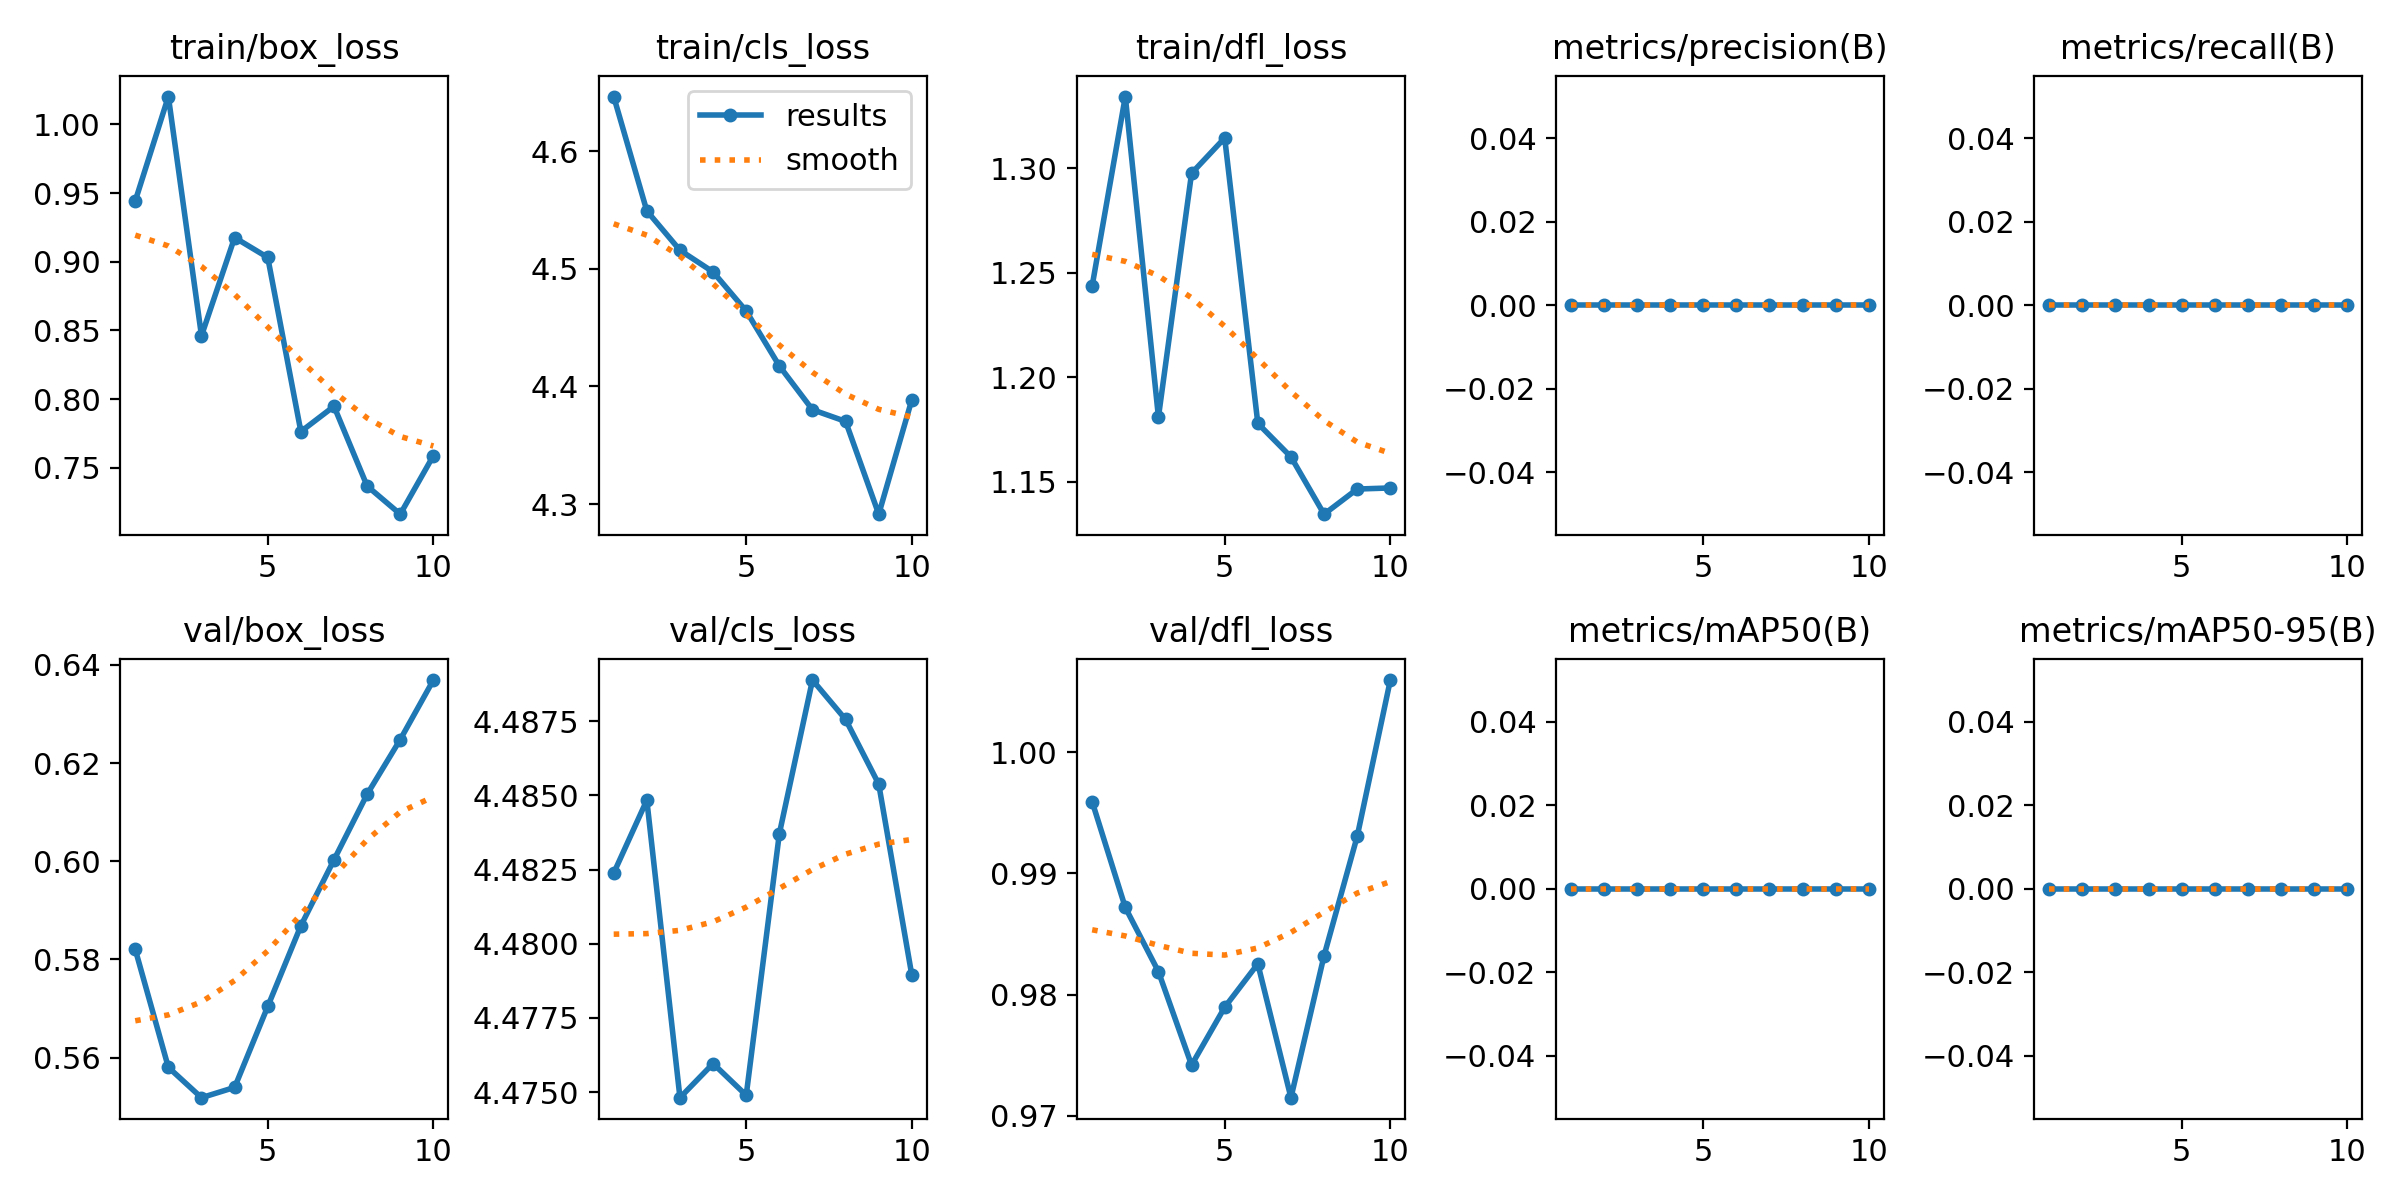

Data behind this chart, as committed beside it:
epoch, time, train/box_loss, train/cls_loss, train/dfl_loss, metrics/precision(B), metrics/recall(B), metrics/mAP50(B), metrics/mAP50-95(B), val/box_loss, val/cls_loss, val/dfl_loss, lr/pg0, lr/pg1, lr/pg2
1, 13.75, 0.9443, 4.647, 1.244, 0, 0, 0, 0, 0.5821, 4.482, 0.9959, 3.13e-06, 3.13e-06, 3.13e-06
2, 24.9, 1.02, 4.549, 1.334, 0, 0, 0, 0, 0.558, 4.485, 0.9872, 8.46039e-06, 8.46039e-06, 8.46039e-06
3, 35.13, 0.8462, 4.516, 1.181, 0, 0, 0, 0, 0.5519, 4.475, 0.9819, 1.25513e-05, 1.25513e-05, 1.25513e-05
4, 44.98, 0.9177, 4.497, 1.298, 0, 0, 0, 0, 0.554, 4.476, 0.9742, 1.54027e-05, 1.54027e-05, 1.54027e-05
5, 54.59, 0.9032, 4.464, 1.315, 0, 0, 0, 0, 0.5704, 4.475, 0.9789, 1.70147e-05, 1.70147e-05, 1.70147e-05
6, 64.46, 0.7764, 4.417, 1.178, 0, 0, 0, 0, 0.5869, 4.484, 0.9825, 1.73872e-05, 1.73872e-05, 1.73872e-05
7, 74.26, 0.7948, 4.38, 1.162, 0, 0, 0, 0, 0.6003, 4.489, 0.9715, 1.65201e-05, 1.65201e-05, 1.65201e-05
8, 84.6, 0.7368, 4.37, 1.135, 0, 0, 0, 0, 0.6136, 4.488, 0.9832, 1.44137e-05, 1.44137e-05, 1.44137e-05
9, 95.31, 0.7163, 4.291, 1.147, 0, 0, 0, 0, 0.6248, 4.485, 0.993, 1.10677e-05, 1.10677e-05, 1.10677e-05
10, 106, 0.7589, 4.389, 1.147, 0, 0, 0, 0, 0.6369, 4.479, 1.006, 6.48223e-06, 6.48223e-06, 6.48223e-06
